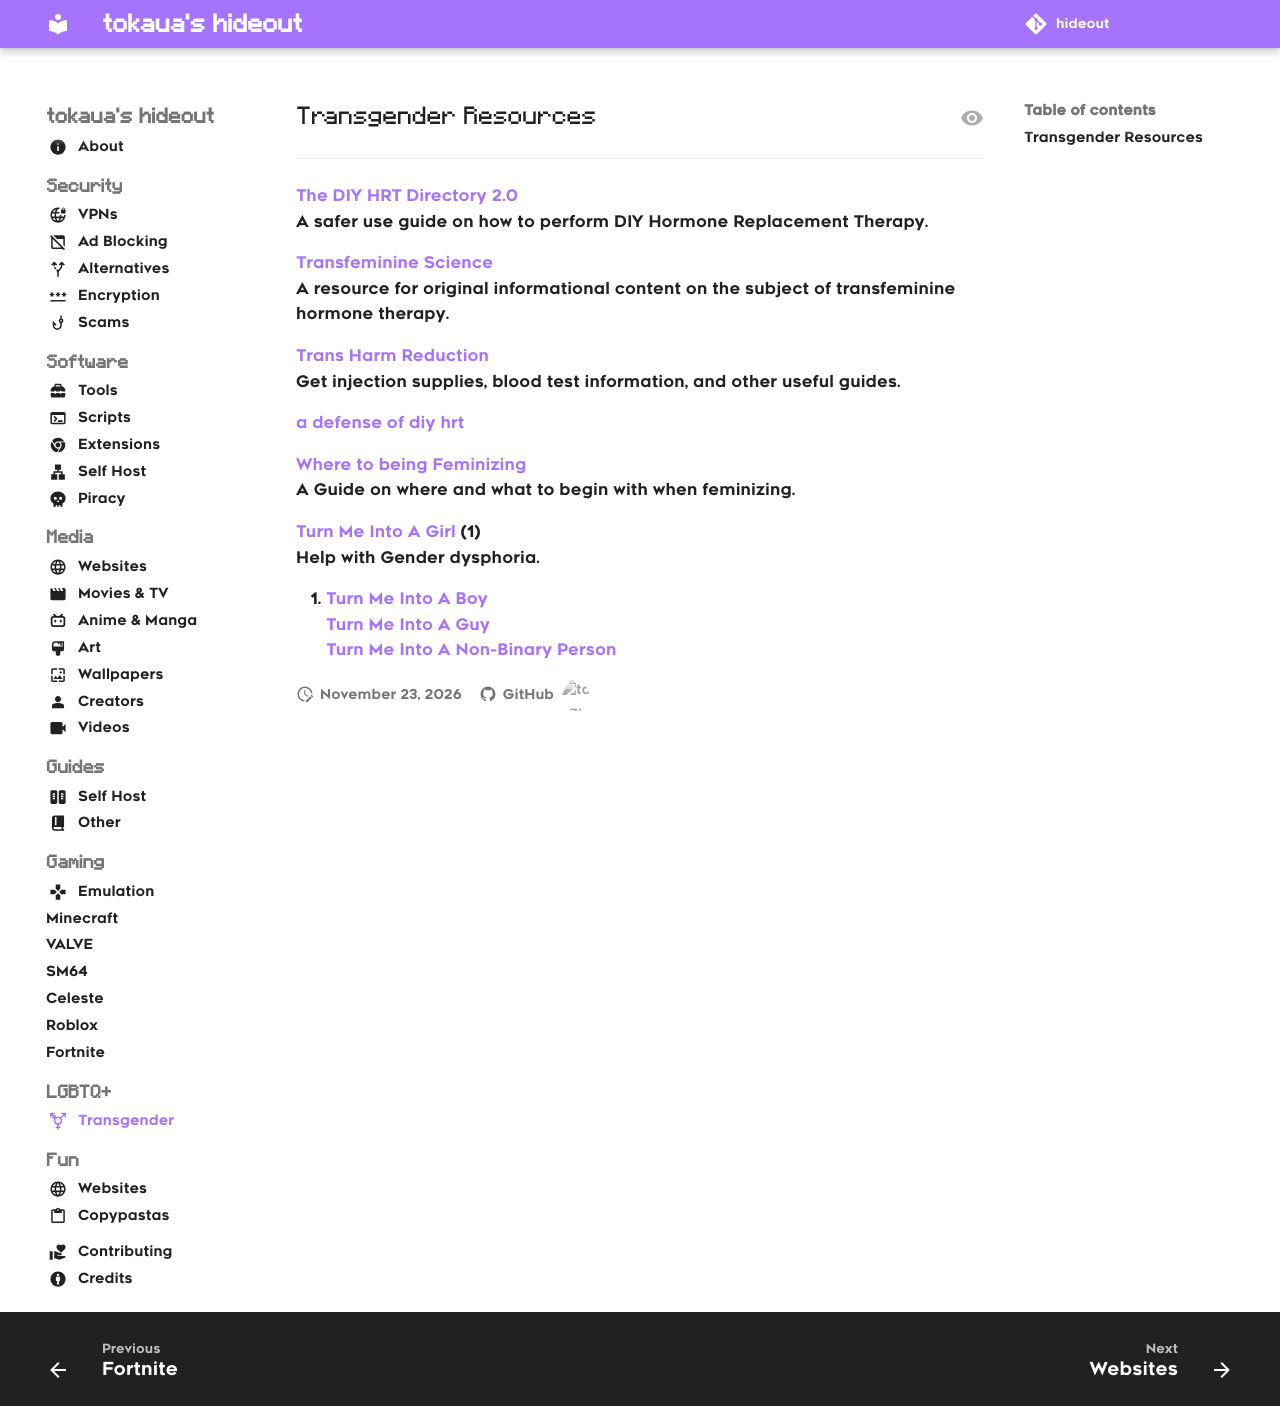

repository: tokaualol/hideout · page: lgbtq/trans/index.html · generator: mkdocs

---
icon: transgender
---

## Transgender Resources
<hr>

[The DIY HRT Directory 2.0](https://diyhrt.info)<br>
A safer use guide on how to perform DIY Hormone Replacement Therapy.

[Transfeminine Science](https://transfemscience.org)<br>
A resource for original informational content on the subject of transfeminine hormone therapy.

[Trans Harm Reduction](https://transharmreduction.org)<br>
Get injection supplies, blood test information, and other useful guides.

[a defense of diy hrt](https://blog.polly.computer/a_defense_of_diy_hrt)<br>

[Where to being Feminizing](https://buymeacoffee.com/alyssavt/no-explanations-instructions-feminizing)<br>
A Guide on where and what to begin with when feminizing. 

[Turn Me Into A Girl](https://turn-me-into-a-girl.com) (1)<br>
Help with Gender dysphoria.
{ .annotate }
    
1.  [Turn Me Into A Boy](https://turn-me-into-a-boy.notion.site/Turn-Me-Into-A-Boy-7509100713ad4563979470c629d9c0ef)<br>
    [Turn Me Into A Guy](https://turn-me-into-a-guy.com)<br>
    [Turn Me Into A Non-Binary Person](https://euphorbia-milli.notion.site/Turn-Me-Into-A-Non-Binary-Person-4710c60a76a54347932fca656fb602dc)<br>
